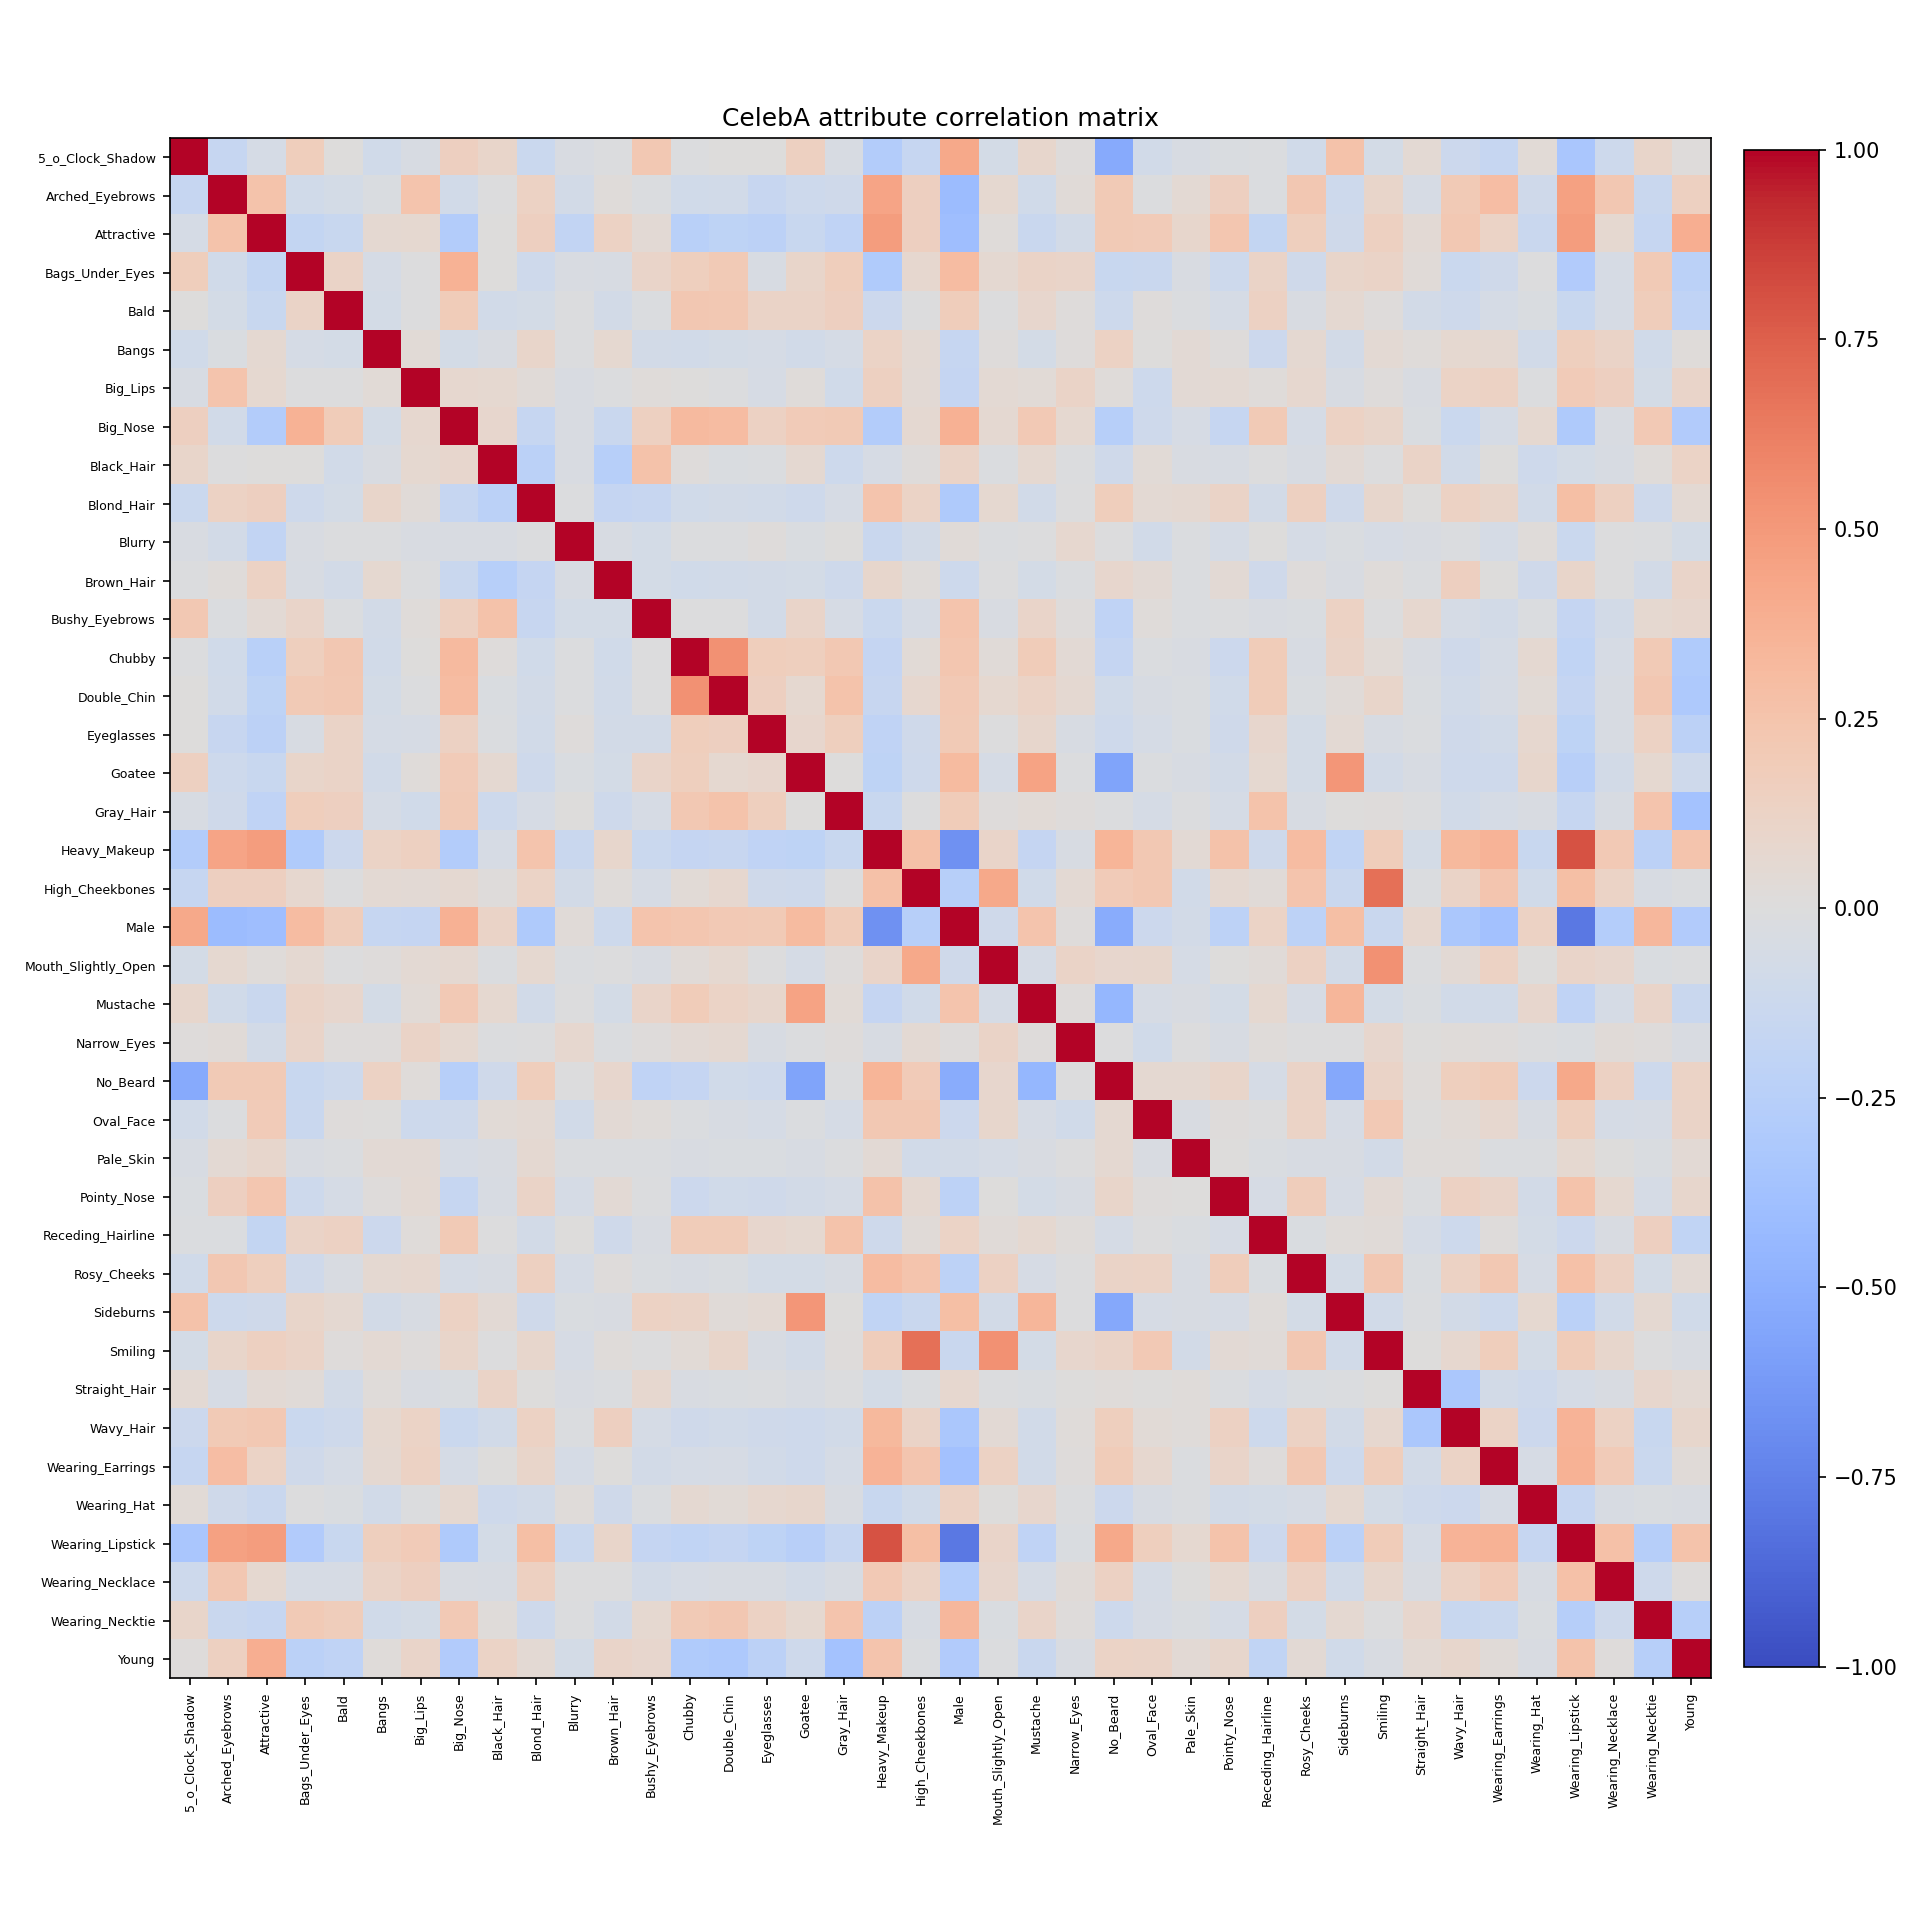

The data file committed next to this chart (first rows):
, 5_o_Clock_Shadow, Arched_Eyebrows, Attractive, Bags_Under_Eyes, Bald, Bangs, Big_Lips, Big_Nose, Black_Hair, Blond_Hair, Blurry, Brown_Hair, Bushy_Eyebrows, Chubby, Double_Chin, Eyeglasses, Goatee, Gray_Hair, Heavy_Makeup, High_Cheekbones, Male, Mouth_Slightly_Open, Mustache
5_o_Clock_Shadow, 1.0, -0.1586, -0.06241, 0.1685, 0.005584, -0.08924, -0.0437, 0.152, 0.1006, -0.1327, -0.03337, -0.01229, 0.218, -0.01026, 0.002811, 0.007306, 0.1439, -0.04383, -0.2806, -0.1605, 0.4177, -0.06649, 0.09212
Arched_Eyebrows, -0.1586, 1.0, 0.2506, -0.09195, -0.06952, -0.02777, 0.2434, -0.08402, -0.000996, 0.127, -0.07595, 0.01785, -0.01805, -0.08942, -0.07813, -0.1489, -0.1128, -0.09918, 0.4396, 0.1562, -0.408, 0.06692, -0.08634
Attractive, -0.06241, 0.2506, 1.0, -0.1785, -0.1458, 0.05971, 0.06255, -0.2771, 0.00414, 0.1548, -0.181, 0.1321, 0.04228, -0.2369, -0.209, -0.2227, -0.1466, -0.2018, 0.4771, 0.1491, -0.3945, 0.02146, -0.1402
Bags_Under_Eyes, 0.1685, -0.09195, -0.1785, 1.0, 0.1162, -0.05757, -0.005982, 0.3616, 0.002667, -0.1069, -0.03276, -0.04649, 0.1071, 0.1573, 0.1962, -0.0424, 0.09543, 0.1717, -0.2933, 0.07287, 0.3011, 0.05876, 0.11
Bald, 0.005584, -0.06952, -0.1458, 0.1162, 1.0, -0.06404, -0.003577, 0.1801, -0.08036, -0.06306, -0.009315, -0.07674, -0.02018, 0.2236, 0.2129, 0.1094, 0.1152, 0.1513, -0.1202, -0.002277, 0.1781, -0.0004765, 0.07967
Bangs, -0.08924, -0.02777, 0.05971, -0.05757, -0.06404, 1.0, 0.03488, -0.0694, -0.03356, 0.09885, -0.009083, 0.06945, -0.07255, -0.08414, -0.06953, -0.059, -0.0856, -0.0616, 0.1204, 0.05297, -0.1633, 0.009486, -0.06745
Big_Lips, -0.0437, 0.2434, 0.06255, -0.005982, -0.003577, 0.03488, 1.0, 0.07681, 0.06719, 0.02367, -0.03709, -0.01536, 0.0208, 0.007811, -0.009559, -0.05052, 0.01909, -0.08819, 0.1466, 0.04516, -0.1675, 0.04897, 0.03148
Big_Nose, 0.152, -0.08402, -0.2771, 0.3616, 0.1801, -0.0694, 0.07681, 1.0, 0.08109, -0.1583, -0.03771, -0.1332, 0.1412, 0.3143, 0.2984, 0.1396, 0.1942, 0.1958, -0.2785, 0.05876, 0.3693, 0.05941, 0.2079
Black_Hair, 0.1006, -0.000996, 0.00414, 0.002667, -0.08036, -0.03356, 0.06719, 0.08109, 1.0, -0.2336, -0.03796, -0.2524, 0.258, 0.009766, -0.02775, -0.01615, 0.05899, -0.1168, -0.04924, 0.008496, 0.1163, -0.02317, 0.06385
Blond_Hair, -0.1327, 0.127, 0.1548, -0.1069, -0.06306, 0.09885, 0.02367, -0.1583, -0.2336, 1.0, -0.0105, -0.1698, -0.1501, -0.08982, -0.07675, -0.08087, -0.1025, -0.05171, 0.2466, 0.1208, -0.303, 0.07011, -0.08573
Blurry, -0.03337, -0.07595, -0.181, -0.03276, -0.009315, -0.009083, -0.03709, -0.03771, -0.03796, -0.0105, 1.0, -0.03965, -0.06547, -0.009027, -0.01154, 0.01443, -0.02622, 0.007664, -0.1398, -0.07672, 0.02439, -0.01744, -0.004548
Brown_Hair, -0.01229, 0.01785, 0.1321, -0.04649, -0.07674, 0.06945, -0.01536, -0.1332, -0.2524, -0.1698, -0.03965, 1.0, -0.06419, -0.09325, -0.07948, -0.07758, -0.06572, -0.1031, 0.09051, 0.02239, -0.1125, -0.007486, -0.06928
Bushy_Eyebrows, 0.218, -0.01805, 0.04228, 0.1071, -0.02018, -0.07255, 0.0208, 0.1412, 0.258, -0.1501, -0.06547, -0.06419, 1.0, -0.003829, -0.001257, -0.07416, 0.1089, -0.0512, -0.1259, -0.04937, 0.2471, -0.0325, 0.1049
Chubby, -0.01026, -0.08942, -0.2369, 0.1573, 0.2236, -0.08414, 0.007811, 0.3143, 0.009766, -0.08982, -0.009027, -0.09325, -0.003829, 1.0, 0.5337, 0.1713, 0.1616, 0.2112, -0.1656, 0.03689, 0.2305, 0.02552, 0.1836
Double_Chin, 0.002811, -0.07813, -0.209, 0.1962, 0.2129, -0.06953, -0.009559, 0.2984, -0.02775, -0.07675, -0.01154, -0.07948, -0.001257, 0.5337, 1.0, 0.1491, 0.06997, 0.2529, -0.1486, 0.07455, 0.2075, 0.07, 0.1205
Eyeglasses, 0.007306, -0.1489, -0.2227, -0.0424, 0.1094, -0.059, -0.05052, 0.1396, -0.01615, -0.08087, 0.01443, -0.07758, -0.07416, 0.1713, 0.1491, 1.0, 0.08503, 0.1625, -0.1956, -0.09441, 0.2021, -0.006239, 0.09272
Goatee, 0.1439, -0.1128, -0.1466, 0.09543, 0.1152, -0.0856, 0.01909, 0.1942, 0.05899, -0.1025, -0.02622, -0.06572, 0.1089, 0.1616, 0.06997, 0.08503, 1.0, 0.002595, -0.2052, -0.1079, 0.3056, -0.05849, 0.4505
Gray_Hair, -0.04383, -0.09918, -0.2018, 0.1717, 0.1513, -0.0616, -0.08819, 0.1958, -0.1168, -0.05171, 0.007664, -0.1031, -0.0512, 0.2112, 0.2529, 0.1625, 0.002595, 1.0, -0.1454, -0.0004606, 0.1844, 0.009132, 0.03491
Heavy_Makeup, -0.2806, 0.4396, 0.4771, -0.2933, -0.1202, 0.1204, 0.1466, -0.2785, -0.04924, 0.2466, -0.1398, 0.09051, -0.1259, -0.1656, -0.1486, -0.1956, -0.2052, -0.1454, 1.0, 0.2721, -0.6667, 0.1031, -0.1653
High_Cheekbones, -0.1605, 0.1562, 0.1491, 0.07287, -0.002277, 0.05297, 0.04516, 0.05876, 0.008496, 0.1208, -0.07672, 0.02239, -0.04937, 0.03689, 0.07455, -0.09441, -0.1079, -0.0004606, 0.2721, 1.0, -0.2502, 0.4196, -0.08911
Male, 0.4177, -0.408, -0.3945, 0.3011, 0.1781, -0.1633, -0.1675, 0.3693, 0.1163, -0.303, 0.02439, -0.1125, 0.2471, 0.2305, 0.2075, 0.2021, 0.3056, 0.1844, -0.6667, -0.2502, 1.0, -0.0996, 0.2461
Mouth_Slightly_Open, -0.06649, 0.06692, 0.02146, 0.05876, -0.0004765, 0.009486, 0.04897, 0.05941, -0.02317, 0.07011, -0.01744, -0.007486, -0.0325, 0.02552, 0.07, -0.006239, -0.05849, 0.009132, 0.1031, 0.4196, -0.0996, 1.0, -0.05574
Mustache, 0.09212, -0.08634, -0.1402, 0.11, 0.07967, -0.06745, 0.03148, 0.2079, 0.06385, -0.08573, -0.004548, -0.06928, 0.1049, 0.1836, 0.1205, 0.09272, 0.4505, 0.03491, -0.1653, -0.08911, 0.2461, -0.05574, 1.0
Narrow_Eyes, 0.01128, 0.02417, -0.07388, 0.1069, 0.01236, 0.01302, 0.1136, 0.07017, -0.011, -0.001415, 0.07082, -0.02278, 0.0133, 0.04329, 0.0584, -0.04081, -0.009068, 0.01368, -0.03961, 0.05281, 0.01379, 0.1145, 0.008586
No_Beard, -0.5269, 0.2027, 0.1977, -0.1465, -0.1157, 0.1324, 0.02278, -0.2538, -0.09867, 0.1707, -0.004229, 0.07835, -0.2027, -0.1694, -0.08897, -0.1067, -0.5701, -0.01122, 0.3513, 0.1895, -0.5222, 0.08552, -0.4526
Oval_Face, -0.08534, -0.01344, 0.1939, -0.1359, 0.01079, 0.001626, -0.1123, -0.1059, 0.03189, 0.04995, -0.08301, 0.04625, 0.01845, -0.01875, -0.04678, -0.06058, -0.02117, -0.05874, 0.2134, 0.2137, -0.1203, 0.09204, -0.0528
Pale_Skin, -0.04028, 0.04771, 0.08605, -0.03289, -0.02322, 0.04217, 0.03934, -0.05118, -0.03868, 0.05816, -0.02026, -0.01612, -0.02217, -0.03427, -0.02945, -0.02996, -0.04287, -0.009959, 0.04536, -0.08132, -0.07754, -0.06116, -0.03385
Pointy_Nose, -0.0243, 0.1531, 0.2283, -0.114, -0.05564, 0.01097, 0.05265, -0.1586, -0.04662, 0.1154, -0.05487, 0.04665, -0.0139, -0.1236, -0.09125, -0.1005, -0.07768, -0.05922, 0.2632, 0.06041, -0.2172, 0.003056, -0.0631
Receding_Hairline, -0.02227, -0.01677, -0.1787, 0.117, 0.1402, -0.1242, 0.02096, 0.2024, -5.486096733598079e-07, -0.07044, 0.007321, -0.1009, -0.03228, 0.187, 0.1871, 0.08383, 0.06599, 0.2545, -0.1078, 0.02745, 0.1174, 0.02965, 0.06733
Rosy_Cheeks, -0.09011, 0.2244, 0.1639, -0.09396, -0.03736, 0.06098, 0.07677, -0.05532, -0.03981, 0.1416, -0.05743, 0.01203, -0.03108, -0.04332, -0.02848, -0.06685, -0.06732, -0.0394, 0.3028, 0.2492, -0.2139, 0.1344, -0.05262
Sideburns, 0.2594, -0.116, -0.1002, 0.1004, 0.0586, -0.07334, -0.03974, 0.1317, 0.04323, -0.09604, -0.02468, -0.03474, 0.1284, 0.1157, 0.02791, 0.047, 0.5129, 0.006581, -0.1943, -0.1348, 0.289, -0.07498, 0.3363
Smiling, -0.06778, 0.09383, 0.1478, 0.1128, 0.009402, 0.05247, 0.01288, 0.1009, -0.002533, 0.09021, -0.05349, 0.02341, -0.002924, 0.03603, 0.1001, -0.04236, -0.07519, 0.009746, 0.1766, 0.6835, -0.1384, 0.5364, -0.06726
Straight_Hair, 0.05226, -0.05449, 0.04155, 0.02421, -0.07192, 0.02003, -0.03714, -0.02884, 0.1125, 0.005458, -0.03672, -0.01609, 0.07403, -0.03316, -0.02732, -0.0178, -0.04269, -0.01044, -0.06776, -0.01878, 0.07086, -0.01431, -0.02613
Wavy_Hair, -0.1243, 0.2008, 0.215, -0.1271, -0.1035, 0.06817, 0.1202, -0.1318, -0.08523, 0.1284, -0.01952, 0.1538, -0.06164, -0.09707, -0.08308, -0.09511, -0.1049, -0.08548, 0.3233, 0.1156, -0.324, 0.04001, -0.08396
Wearing_Earrings, -0.1619, 0.2948, 0.1243, -0.09697, -0.06121, 0.0582, 0.1265, -0.05803, 0.002348, 0.095, -0.0579, 0.001374, -0.07621, -0.05584, -0.05337, -0.08154, -0.1025, -0.0547, 0.3531, 0.2344, -0.3735, 0.1302, -0.07938
Wearing_Hat, 0.034, -0.09998, -0.1386, -0.005726, -0.03062, -0.07994, -0.01329, 0.06555, -0.1036, -0.08337, 0.01634, -0.09844, -0.0198, 0.05899, 0.03134, 0.07096, 0.08698, -0.03633, -0.1407, -0.08657, 0.1296, 0.003482, 0.07915
Wearing_Lipstick, -0.3339, 0.4604, 0.4801, -0.2841, -0.1429, 0.1634, 0.1952, -0.3037, -0.06686, 0.2819, -0.1274, 0.1006, -0.1717, -0.1935, -0.1699, -0.2077, -0.2444, -0.161, 0.8015, 0.2843, -0.7894, 0.1044, -0.1967
Wearing_Necklace, -0.1162, 0.2202, 0.06874, -0.05296, -0.05044, 0.1145, 0.1499, -0.03593, -0.04254, 0.1436, -0.004379, -0.004242, -0.07114, -0.04879, -0.03912, -0.04552, -0.07787, -0.04124, 0.2036, 0.1234, -0.2706, 0.07977, -0.05755
Wearing_Necktie, 0.0979, -0.1328, -0.1564, 0.197, 0.1765, -0.09292, -0.06777, 0.205, 0.02318, -0.1064, -0.01495, -0.07272, 0.06355, 0.1957, 0.2252, 0.1312, 0.06821, 0.244, -0.2219, -0.04663, 0.3299, -0.02415, 0.1029
Young, 0.01487, 0.1468, 0.3877, -0.2308, -0.1963, 0.01769, 0.1077, -0.2844, 0.1214, 0.0524, -0.0663, 0.1028, 0.08519, -0.2947, -0.3098, -0.2248, -0.1065, -0.3645, 0.2435, -0.01665, -0.284, -0.01425, -0.1371
